Photos from the image-classification dataset "images" in the GitHub repository dyardhDev/potato-leaf-1. Its 2 classes are: healthy, late blight.

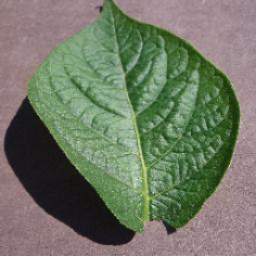
Label: healthy

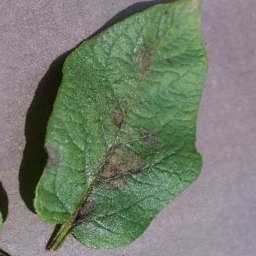
Label: late blight

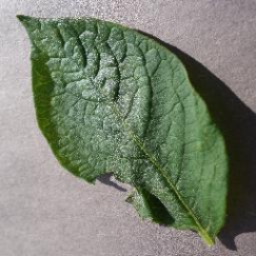
Label: healthy

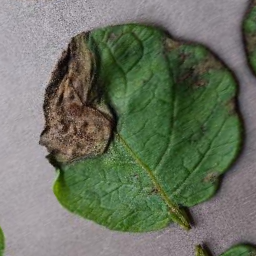
Label: late blight

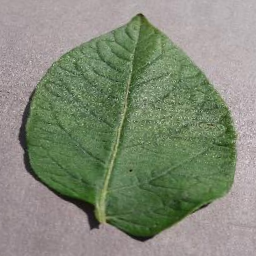
Label: healthy

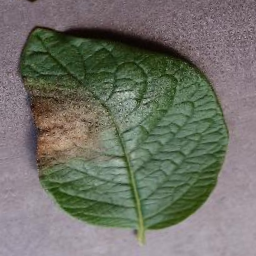
Label: late blight
